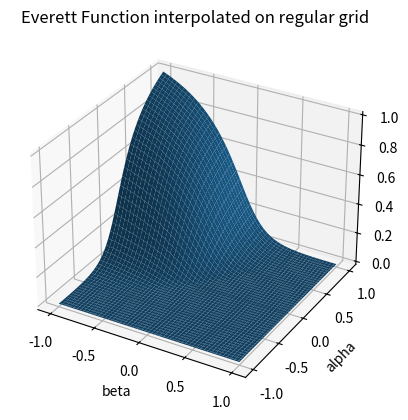
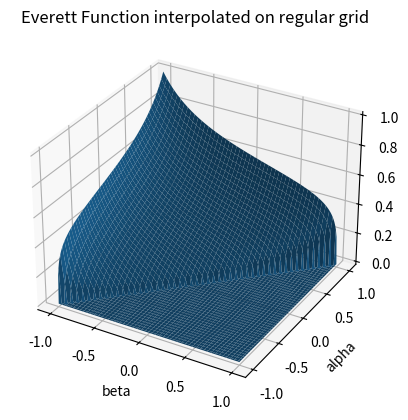
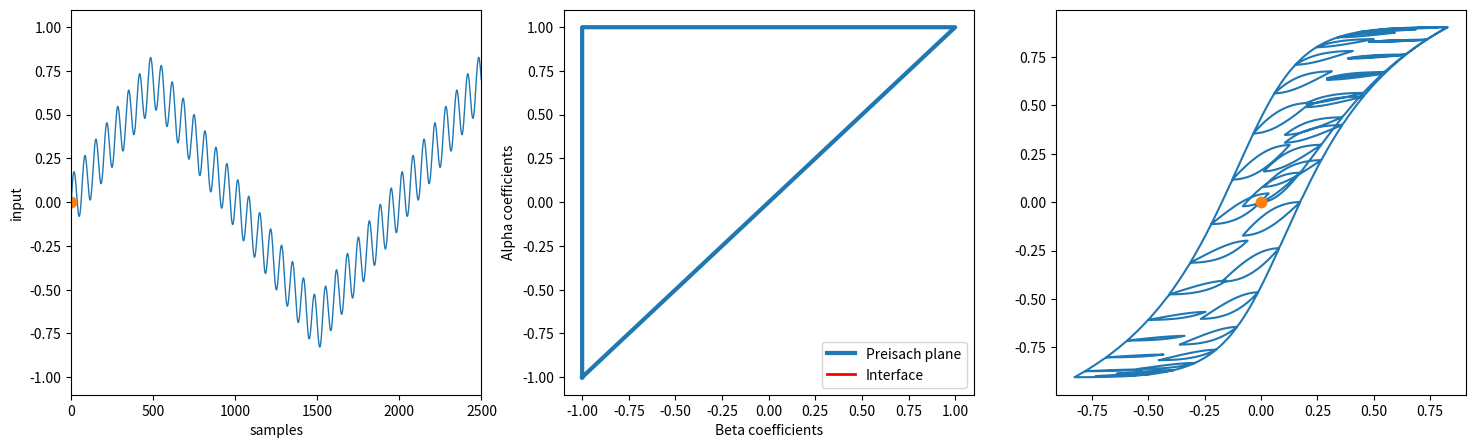

The matplotlib source for these figures, in order: (Note: this script raises an exception after producing the figures.)
# Author: fddf
import numpy as np
import matplotlib.pyplot as plt
import matplotlib.animation as animation
import collections
from matplotlib import gridspec
from mpl_toolkits.mplot3d import Axes3D
from scipy.interpolate import LinearNDInterpolator, griddata
import time
import copy


def analyticalPreisachFunction1(a, b, c, d, n, p, q, beta, alpha):
    """
    Function based on Paper IEEE TRANSACTIONS ON MAGNETICS, VOL. 39, NO. 3, MAY 2003 'Analytical  Approximation  of  Preisach
    Distribution Functions' by Janos Fuezi
    """
    hm = (alpha + beta) / 2
    hc = (alpha - beta) / 2
    nom1 = c
    den1 = (1 + np.square(a) * np.square(alpha + b)) * (1 + np.square(a) * np.square(beta - b))
    nom2 = d
    den2 = np.exp(n * np.square(hm)) * np.exp(p * np.square(hc + q))
    preisach = nom1 / den1 + nom2 / den2
    # set lower right diagonal to zero
    for i in range(preisach.shape[0]):
        preisach[i, (-i - 1):] = 0
    return preisach


def analyticalPreisachFunction2(A, Hc, sigma, beta, alpha):
    """
    Function based on Paper 'Removing numerical instabilities in the Preisach model identification
    using genetic algorithms' by G. Consolo G. Finocchio, M. Carpentieri, B. Azzerboni.
    """
    nom1 = 1
    den1 = 1 + ((beta - Hc) * sigma / Hc) ** 2
    nom2 = 1
    den2 = 1 + ((alpha + Hc) * sigma / Hc) ** 2
    preisach = A * (nom1 / den1) * (nom2 / den2)
    # set lower right diagonal to zero
    for i in range(preisach.shape[0]):
        preisach[i, (-i - 1):] = 0
    return preisach


def initPreisachWithOnes():
    """
    Initialize the Preisach distribution function with ones over the entire Preisach-plane
    """
    preisach = np.ones_like(gridX)
    # set lower right diagonal to zero
    for i in range(preisach.shape[0]):
        preisach[i, (-i - 1):] = 0
    return preisach


def removeInBetween(arr):
    """
    Function for removing in between points of an array
    """
    whipeout_indexes = np.empty(len(arr), dtype=np.bool)
    if len(arr) < 3:
        whipeout_indexes[:] = True
        return arr, whipeout_indexes
    else:
        range_list = list(range(1, len(arr) - 1))
        whipeout_indexes[0] = True
        whipeout_indexes[-1] = True
        for i in range_list:
            if arr[i] == arr[i - 1] == arr[i + 1]:
                whipeout_indexes[i] = False
            else:
                whipeout_indexes[i] = True
        return arr[whipeout_indexes], whipeout_indexes


def removeRedundantPoints(pointsX, pointsY):
    """
    Function for removing redundant points inside vertices and horizontal lines of staircase polylines
    """
    pointsX, whipeout_indices = removeInBetween(pointsX)
    pointsY = pointsY[whipeout_indices]
    pointsY, whipeout_indices = removeInBetween(pointsY)
    pointsX = pointsX[whipeout_indices]
    return pointsX, pointsY


def preisachIntegration(w, Z):
    """
    Perform 2D- integration of the Preisach distribution function.
    """
    flipped = np.fliplr(np.flipud(w * Z))
    flipped_integral = np.cumsum(np.cumsum(flipped, axis=0), axis=1)
    return np.fliplr(np.flipud(flipped_integral))


class PreisachModel:
    """
    Efficient implementation of the scalar Preisach model
    """

    def __init__(self, n, alpha0):
        self.n = n
        self.alpha0 = alpha0
        self.beta0 = alpha0
        x = np.linspace(-self.beta0, self.beta0, n - 1)
        y = np.linspace(-self.alpha0, self.alpha0, n - 1)
        self.width = 2 * alpha0 / (n - 1)
        self.gridX, self.gridY = np.meshgrid(x, y)
        # flip  gridY to be compatible with definiton of preisach plane
        self.gridY = np.flipud(self.gridY)
        self.pointsX = np.array([-self.beta0], dtype=np.float64)
        self.pointsY = np.array([-self.alpha0], dtype=np.float64)
        self.interfaceX = np.array([-self.beta0, -self.beta0], dtype=np.float64)
        self.interfaceY = np.array([-self.alpha0, -self.alpha0], dtype=np.float64)
        self.historyInterfaceX = []
        self.historyInterfaceY = []
        self.historyU = - self.alpha0 * np.ones(1, dtype=np.float64)
        self.historyOut = np.zeros(0, dtype=np.float64)
        self.state = 'ascending'
        self.stateOld = 'ascending'
        self.stateChanged = False
        self.everett = None

    def __call__(self, *args, **kwargs):
        """
        Call model with input value given as argument
        """
        self.pointsX = self.interfaceX[:-1]
        self.pointsY = self.interfaceY[:-1]
        u = args[0]
        if u > self.historyU[-1]:
            self.state = 'ascending'
        elif u < self.historyU[-1]:
            self.state = 'descending'
        if self.state != self.stateOld:
            self.stateChanged = True
        else:
            self.stateChanged = False

        if self.stateChanged:
            # reached boundary
            self.pointsX = np.append(self.pointsX, self.historyU[-1])
            self.pointsY = np.append(self.pointsY, self.historyU[-1])

        if self.state == 'ascending':
            self.pointsY[self.pointsY <= u] = u
            self.pointsY[-1] = u

        elif self.state == 'descending':
            self.pointsX[self.pointsX >= u] = u
            self.pointsX[-1] = u

        self.interfaceX = np.append(self.pointsX, u)
        self.interfaceY = np.append(self.pointsY, u)

        self.interfaceX, self.interfaceY = removeRedundantPoints(self.interfaceX, self.interfaceY)

        self.stateOld = self.state
        self.historyInterfaceX.append(copy.deepcopy(self.interfaceX))
        self.historyInterfaceY.append(copy.deepcopy(self.interfaceY))
        self.historyU = np.append(self.historyU, copy.deepcopy(u))
        output = self.calculateOutput()
        self.historyOut = np.append(self.historyOut, copy.deepcopy(output))
        return output

    def setNegSatState(self):
        """
        Set the interface to negative saturation.
        """
        self.pointsX = np.array([-self.beta0], dtype=np.float64)
        self.pointsY = np.array([-self.alpha0], dtype=np.float64)
        self.interfaceX = np.array([-self.beta0, -self.beta0], dtype=np.float64)
        self.interfaceY = np.array([-self.alpha0, -self.alpha0], dtype=np.float64)
        self.resetHistory()

    def resetHistory(self):
        """
        Reset all model history parameters.
        """
        self.historyInterfaceX = []
        self.historyInterfaceY = []
        self.historyU = - self.alpha0 * np.ones(1, dtype=np.float64)
        self.historyOut = np.zeros(0, dtype=np.float64)
        self.state = 'ascending'
        self.stateOld = 'ascending'
        self.stateChanged = False

    def setDemagState(self, n=None):
        """
        Function for setting the interface so that the output of the model will
        be zero initially (demagnetized state).

        Parameters
        ----------
        n : int
            Demagnetization step granularity
        """
        if n is None:
            n = 150

        self.setNegSatState()
        excitation = np.linspace(1, 0, n)
        excitation[1::2] = - excitation[1::2]
        for i in excitation:
            self(i)

        self.resetHistory()

    def invert(self):
        """
        Return inverse Preisachmodel by constructing the inverse Everett
        function from the non inverted model using first order reversal curves (FODs).

        Grid points of the inverse Everett function are defined by the response values
        of the non inverse model. Inverse Everett function values on these grid points are directly
        defined by the dominant input extrema of the non inverted model. Inverse Everett function
        on irregular grid is interpolated using irregular grid interpolation.

        For a description of Preisach model inversion also see the following paper:
        'Identification and Inversion of Magnetic Hysteresis for Sinusoidal Magnetization' by Martin Kozek and
        Bernhard Gross
        """
        invModel = PreisachModel(self.n, self.alpha0)

        # Construct set of first order reversal curves (FODs) for identification of the inverse everett map
        # number of FODs correspond to the number of Hystereon elements n in Preisach plane
        FODs = np.zeros((self.n * self.n // 2 + self.n // 2 + 1, 2), dtype=np.float64)
        Mk = np.zeros(FODs.shape[0], dtype=np.float64)
        mk = np.zeros(FODs.shape[0], dtype=np.float64)
        invEverettVals = np.zeros(FODs.shape[0], dtype=np.float64)
        cnt = 0
        print('Inverting Model...')
        for valAlpha in np.linspace(-self.alpha0, self.alpha0, self.n - 1):
            for valBeta in np.linspace(-self.beta0, valAlpha, int((valAlpha - (-self.alpha0)) // self.width)):
                FODs[cnt, 0] = valAlpha
                FODs[cnt, 1] = valBeta
                # Reset and excite non inverted model with the FODs to get the grid Points of the inverse model
                # by dominant output extrema of the non inverted model
                self.setNegSatState()
                invEverettVals[cnt] = (1 / 2) * (valAlpha - valBeta)
                Mk[cnt] = self(valAlpha)
                mk[cnt] = self(valBeta)
                cnt += 1

        points = np.zeros((len(Mk), 2), dtype=np.float64)
        points[:, 1] = np.concatenate([Mk])
        points[:, 0] = np.concatenate([mk])
        Z = np.concatenate([invEverettVals])
        # Fit interpolator function on irregular grid using linear interpolation
        invEverettInterp = LinearNDInterpolator(points, Z, fill_value=0)

        # Set interpolator as everett function of the inverse model
        invModel.setEverettFunction(invEverettInterp)

        # return inverse model
        print('Model inversion succesfull !!!')
        return invModel

    def calculateOutput(self, **kwargs):
        """
        Calculate the output of the model with the current interface.
        Negative beta0 required, because beta0 was defined to be positive,
        however in the book 'mathematical models of hysteresis' from Mayergoyz, -
        (alpha0, beta0) is defined as the left top corner of the preisach triangle.
        Therefore beta0 has to be inverted to give the correct value
        Also the parameter order was defined different E(x,y)
        """
        if kwargs.get('mode'):
            mode = kwargs['mode'].lower()
        else:
            mode = 'default'

        if mode == 'default':
            sum = 0
            for i in range(1, len(self.interfaceX)):
                Mk = self.interfaceY[i]
                mk = self.interfaceX[i]
                mkOld = self.interfaceX[i - 1]
                sum = sum + (self.everett(mkOld, Mk) - self.everett(mk, Mk))
            output = -self.everett(-self.beta0, self.alpha0) + 2 * sum

        else:
            # alternative output calculation
            pass

        return output

    def setEverettFunction(self, everett):
        """
        Set everett function to given interpolator function.

        Parameters
        ----------
        everett : callable python method
            Interpolator for Everett function

        """
        if not isinstance(everett, collections.abc.Callable):
            raise ValueError('Given Parameter must be a callable function')
        self.everett = everett

    def showEverettFunction(self, fig):
        """
        Show the Everett function in custom figure provided as argument
        """
        ax = fig.add_subplot(111, projection='3d')
        Z = self.everett(self.gridX, self.gridY)
        ax.plot_surface(gridX, gridY, Z)
        ax.set_title('Everett Function interpolated on regular grid')
        ax.set_xlabel('beta')
        ax.set_ylabel('alpha')
        ax.set_zlabel('z')
        plt.show()

    def showInterface(self, fig):
        """
        Show the current  interface in custom figure provided as argument
        """
        ax = fig.add_subplot(111)
        ax.plot(self.interfaceX, self.interfaceY, 'r', linewidth=3)
        ax.plot(np.array([-self.beta0, self.beta0, -self.beta0, -self.beta0]),
                 np.array([-self.alpha0, self.alpha0, self.alpha0, -self.alpha0]), linewidth=3)
        ax.xlim(-self.beta0 * 1.1, self.beta0 * 1.1)
        ax.ylim(-self.alpha0 * 1.1, self.alpha0 * 1.1)
        ax.title('{},{}'.format(self.interfaceX.tolist(), self.interfaceY.tolist()))
        ax.xlabel('Beta coefficients')
        ax.ylabel('Alpha coefficients')
        ax.axes().set_aspect('equal')
        ax.grid()
        ax.legend(['Interface', 'Preisach Plane'])
        ax.show()

    def animateHysteresis(self):
        # @Todo vector length of u and out must be same
        self.historyU = self.historyU[1:]

        def update_line(num, self, line1, line2, line3):
            line1.set_xdata(num)
            line1.set_ydata(self.historyU[num])
            line2.set_xdata(self.historyInterfaceX[num])
            line2.set_ydata(self.historyInterfaceY[num])
            line3.set_xdata(self.historyU[num])
            line3.set_ydata(self.historyOut[num])
            return line1, line2, line3

        frames = len(self.historyInterfaceX)

        gs = gridspec.GridSpec(1, 3, height_ratios=[1], width_ratios=[1, 1, 1])
        fig1 = plt.figure(figsize=(18, 5))
        ax1 = plt.subplot(gs[0, 0])
        ax2 = plt.subplot(gs[0, 1])
        ax3 = plt.subplot(gs[0, 2])

        # create plot of input
        ax1.plot(self.historyU, linewidth=1)
        ax1.set_xlim([0, len(self.historyU)])
        ax1.set_ylim([-self.alpha0 * 1.1, self.alpha0 * 1.1])
        ax1.set_xlabel('samples')
        ax1.set_ylabel('input')

        line1, = ax1.plot([0.0], [0.0], '.', markersize=15)

        # create plot of preisach plane
        ax2.plot(np.array([-self.beta0, self.beta0, -self.beta0, -self.beta0]),
                 np.array([-self.alpha0, self.alpha0, self.alpha0, -self.alpha0]), linewidth=3)
        line2, = ax2.plot([], [], 'r', linewidth=2)
        ax2.set_xlim(-self.beta0 * 1.1, self.beta0 * 1.1)
        ax2.set_ylim(-self.alpha0 * 1.1, self.alpha0 * 1.1)
        ax2.set_xlabel('Beta coefficients')
        ax2.set_ylabel('Alpha coefficients')
        ax2.legend(['Preisach plane', 'Interface'], loc='lower right')

        # create plot of hysteresis
        ax3.plot(self.historyU, self.historyOut)
        line3, = ax3.plot([0.0], [0.0], '.', markersize=15)

        simulation = animation.FuncAnimation(fig1, update_line, frames,
                                             fargs=(self, line1, line2, line3), interval=25,
                                             blit=True, repeat=False)

        plt.show()
        return simulation


if __name__ == "__main__":

    model = PreisachModel(200, 1)
    gridX = model.gridX
    gridY = model.gridY
    width = model.width

    ######## init with ones #########
    # preisach = initPreisachWithOnes()

    # ####### analytic 1 #############
    # A = 71
    # B = -0.018
    # C = 0.013
    # D = 0.068
    # N = 15
    # P = 2500
    # Q = 0.04
    # preisach = analyticalPreisachFunction1(A, B, C, D, N, P, Q, gridX, gridY)


    ######## analytic 2 #############
    A = 1
    Hc = 0.01
    sigma = 0.03
    preisach = analyticalPreisachFunction2(A, Hc, sigma, gridX, gridY)

    # Calculate Everett function from preisach function
    everett = preisachIntegration(width, preisach)

    # Scale Everett function to a maximum value of 1
    everett = everett / np.max(everett)

    # Calculate linear Interpolator for Everett function
    points = np.zeros((everett.size, 2), dtype=np.float64)
    points[:, 0] = gridX.flatten()
    points[:, 1] = gridY.flatten()
    values = everett.flatten()
    everettInterp = LinearNDInterpolator(points, values)
    model.setEverettFunction(everettInterp)

    # show everett function of model
    fig = plt.figure()
    model.showEverettFunction(fig)

    # calculate inverse model
    invModel = model.invert()

    # show everett function of inverse model
    fig = plt.figure()
    invModel.showEverettFunction(fig)

    # Create excitation signal
    nSamps = 2500
    phi = np.linspace(0, 2 * np.pi + np.pi/2, nSamps)

    sawtooth = np.zeros(nSamps, dtype=np.float64)
    sawtooth[phi < np.pi/2] = 0.7*2/np.pi * phi[phi < np.pi/2]
    sawtooth[np.logical_and(phi < 3*np.pi/2, phi > np.pi/2)] = -0.7*2/np.pi*(phi[np.logical_and(phi < 3*np.pi/2, phi > np.pi/2)]-np.pi)
    sawtooth[phi > 3*np.pi/2] = 0.7 * 2 / np.pi * (phi[phi > 3*np.pi/2] - 2*np.pi)

    input = 0.15 * np.sin(30 * phi) + sawtooth
    output = np.zeros_like(input, dtype=np.float64)
    middle = np.zeros_like(input, dtype=np.float64)

    model.setDemagState(80)
    invModel.setDemagState(80)

    # Apply input to inverse model and then apply it to non inverse model
    for i in range(len(input)):
        middle[i] = model(input[i])
        output[i] = invModel(middle[i])

    # fig = plt.figure()
    # ax = fig.add_subplot(111)
    # ax.plot(input)
    # ax.plot(middle)
    # ax.plot(output)
    # ax.legend(['input', 'middle', 'output'])
    # plt.show()

    simulation1 = model.animateHysteresis()
    simulation2 = invModel.animateHysteresis()
    # Uncomment the next line if you want to save the animation
    #simulation1.save(filename='hysterese_simulation.mp4', fps=30, dpi=300)
    #simulation2.save(filename='hysterese_invertiert_simulation.mp4', fps=30, dpi=300)
